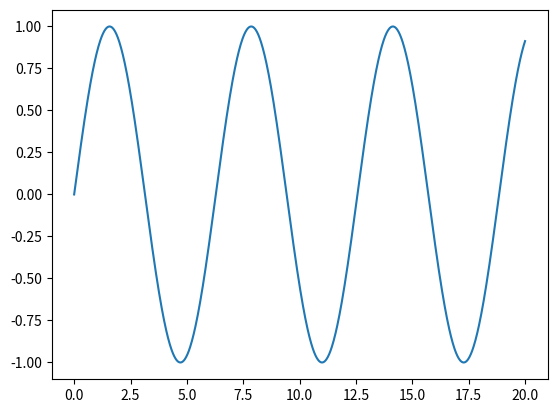

Write the Python code that produced this figure.
import matplotlib.pyplot as plt
import numpy as np

x = np.linspace(0, 20, 1000) # Create a list of evenly-spaced numbers over the range
plt.plot(x, np.sin(x)) # Plot the sine of each x point
plt.show() #Display the plot